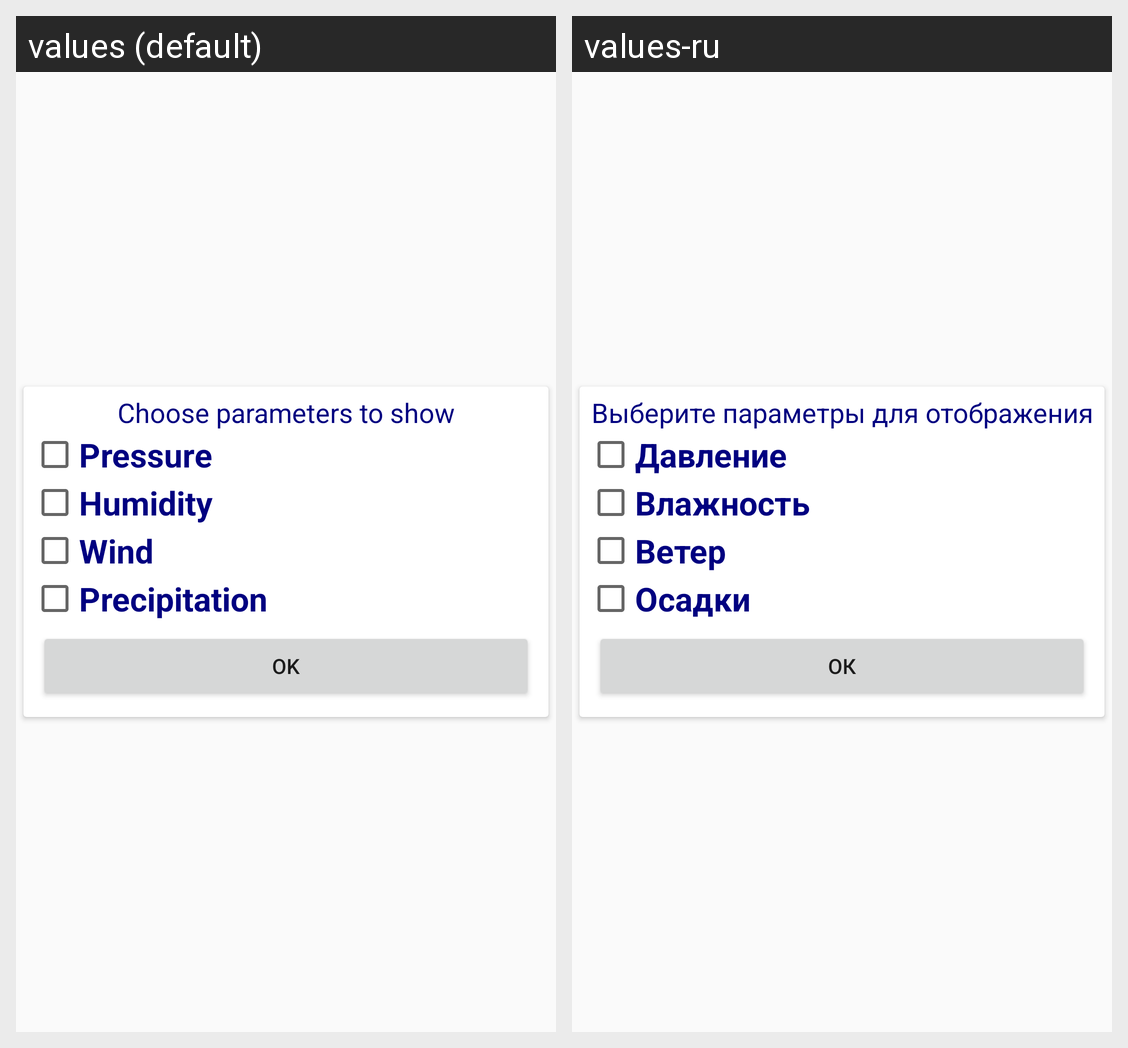

Locale-by-locale string values for the Android screen shown in this grid:
Android screen res/layout/settings.xml rendered under 2 locales, left to right: values (default), values-ru. Device: Nexus 5 (rendered at 1080×1920; each locale shown at half size, 540×960, under a caption strip naming it); theme AppTheme.
Strings drawn on this screen, with the default value and each locale's value (text and hints the layout hard-codes, and strings that could not be matched under every locale, appear in the picture but are not listed):

txt_ChooseParameters
  values: Choose parameters to show
  values-ru: Выберите параметры для отображения

cb_pressure
  values: Pressure
  values-ru: Давление

cb_humidity
  values: Humidity
  values-ru: Влажность

cb_wind
  values: Wind
  values-ru: Ветер

cb_precipitation
  values: Precipitation
  values-ru: Осадки

btn_OK
  values: OK
  values-ru: ОК
